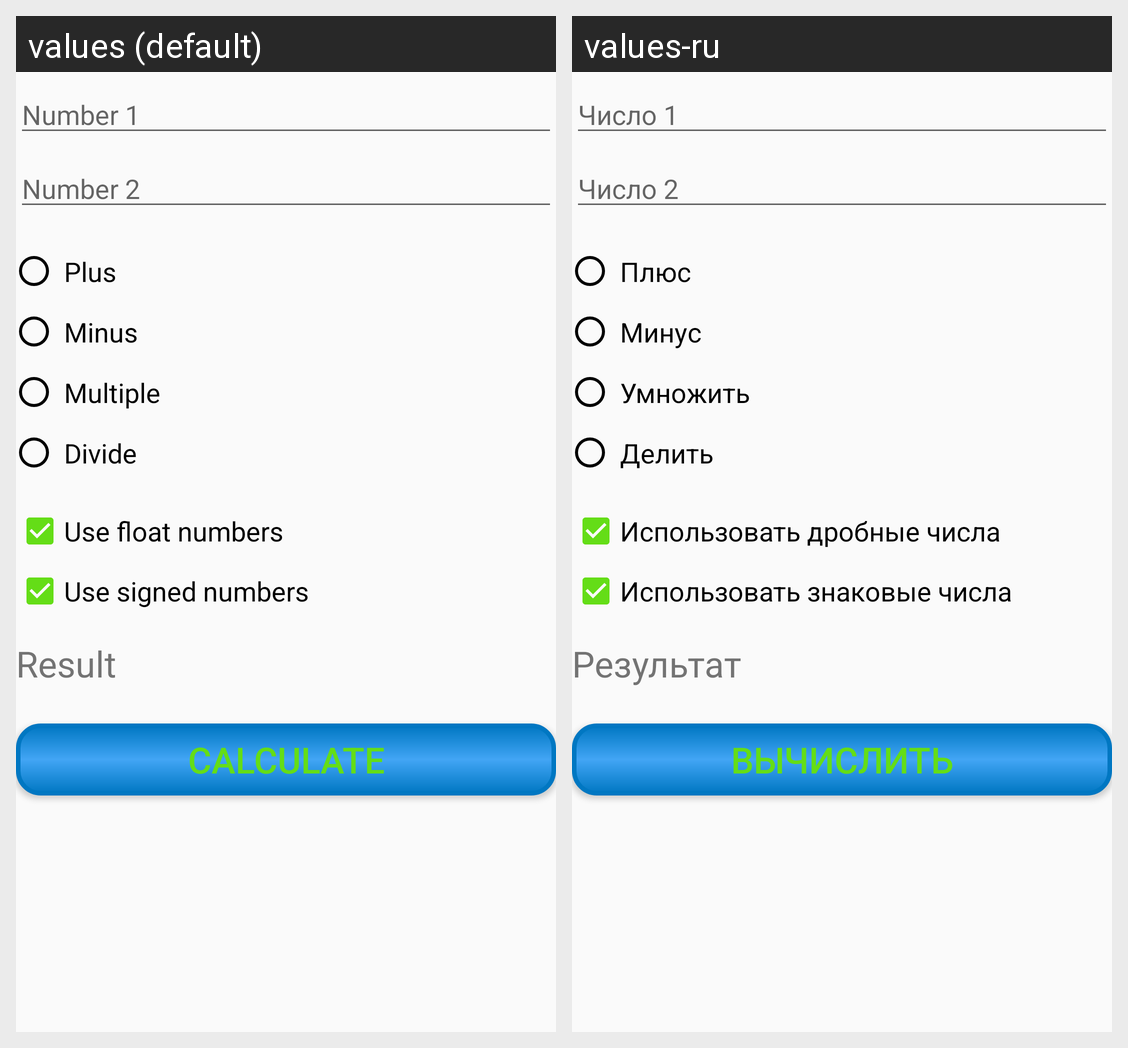

The Android screen above is rendered under two locales of the same app. Produce the string resources it draws, with the default and per-locale values.
Android screen res/layout/layout_main.xml rendered under 2 locales, left to right: values (default), values-ru. Device: Nexus 5 (rendered at 1080×1920; each locale shown at half size, 540×960, under a caption strip naming it); theme AppTheme.
Strings drawn on this screen, with the default value and each locale's value (text and hints the layout hard-codes, and strings that could not be matched under every locale, appear in the picture but are not listed):

firstValueText
  values: Number 1
  values-ru: Число 1

secondValueText
  values: Number 2
  values-ru: Число 2

plusOperation
  values: Plus
  values-ru: Плюс

minusOperation
  values: Minus
  values-ru: Минус

multipleOperation
  values: Multiple
  values-ru: Умножить

divideOperation
  values: Divide
  values-ru: Делить

floatCheckBoxText
  values: Use float numbers
  values-ru: Использовать дробные числа

signedCheckBoxText
  values: Use signed numbers
  values-ru: Использовать знаковые числа

resultText
  values: Result
  values-ru: Результат

calculateBtnText
  values: Calculate
  values-ru: Вычислить
